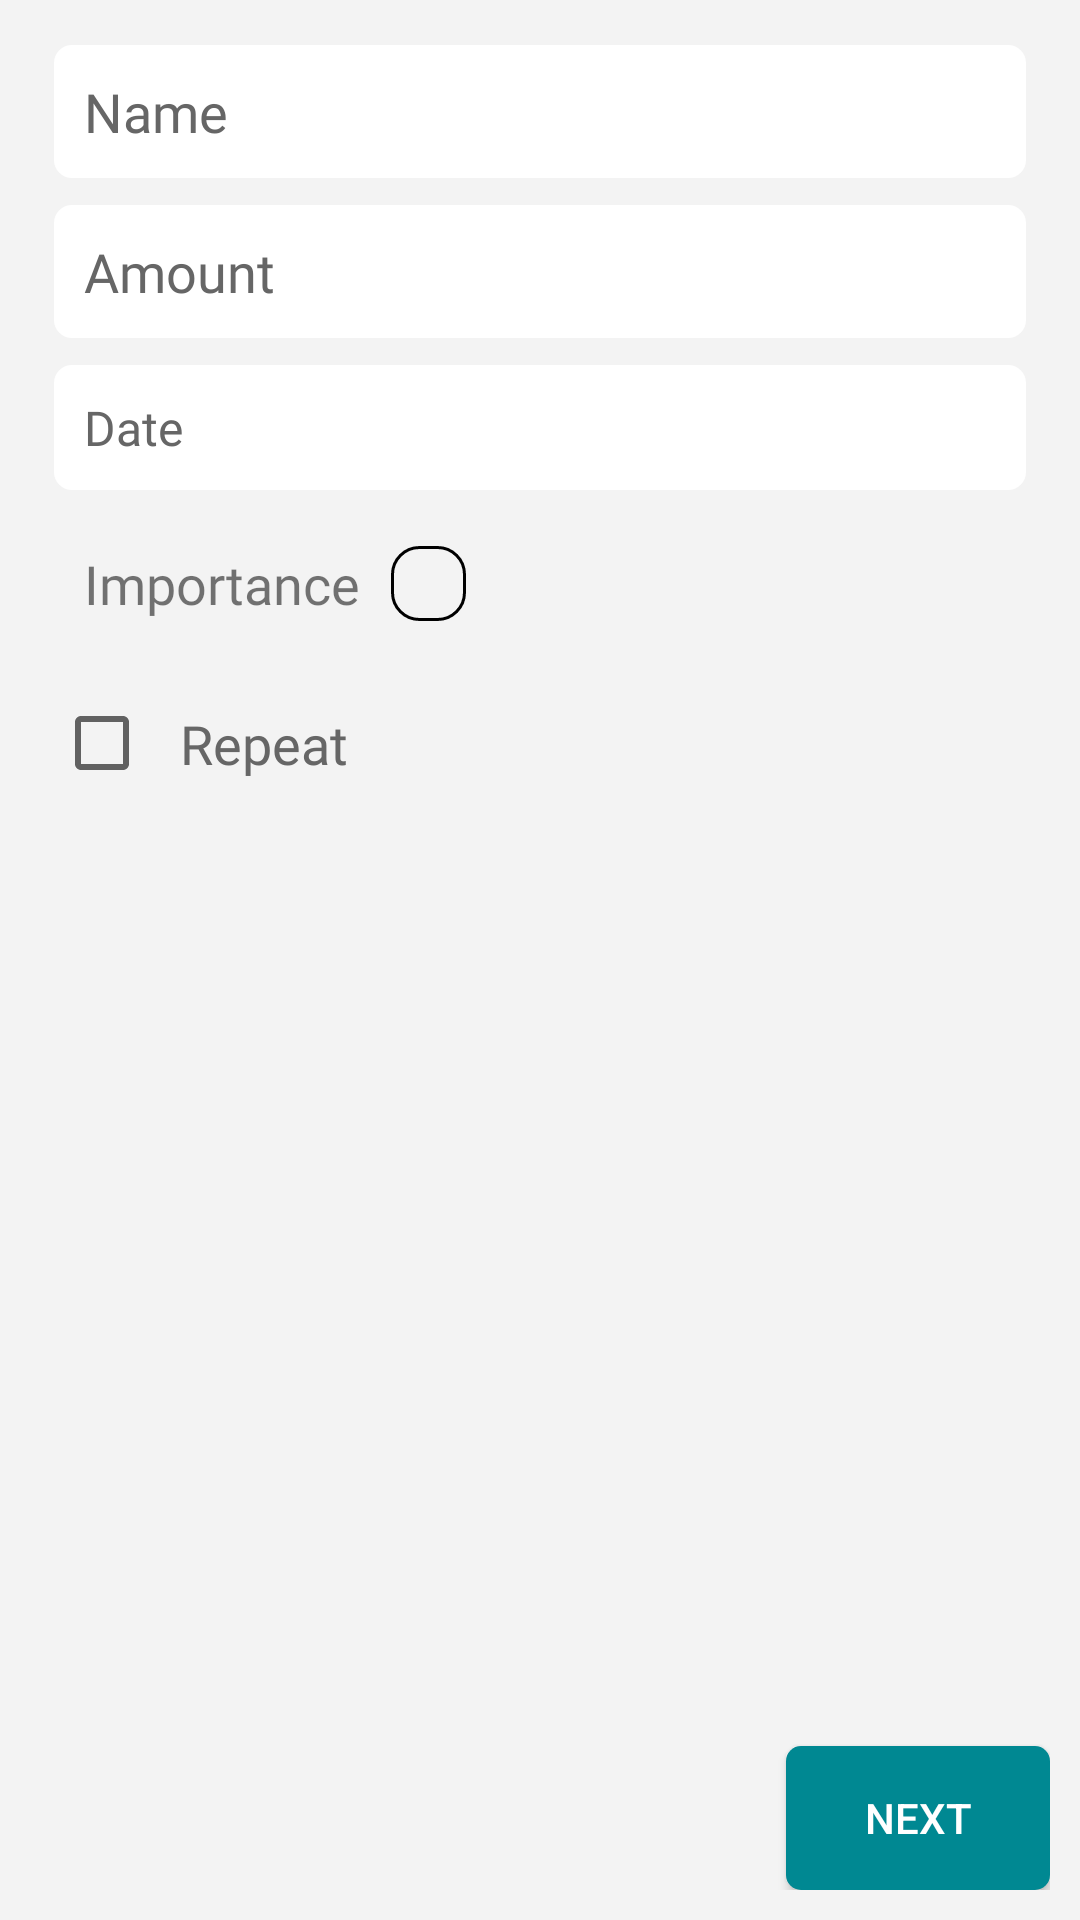

Produce the Android XML layout that renders to this screen, including the resource entries it uses.
<!-- AndroidManifest.xml: application theme Theme.SafelockSaving -->
<!-- res/layout/new_reminders_subscription_fragment.xml -->
<?xml version="1.0" encoding="utf-8"?>
<LinearLayout xmlns:android="http://schemas.android.com/apk/res/android"
    android:orientation="vertical"
    android:layout_width="match_parent"
    android:layout_height="match_parent"
    android:background="@color/white_background">

    <EditText
        android:id="@+id/name"
        android:layout_width="match_parent"
        android:layout_height="wrap_content"
        android:hint="@string/nameText"
        android:fontFamily="@font/montserrat_regular"
        android:textColorHint="@color/grey_white_spinner"
        android:textColor="@color/grey_white_spinner"
        android:padding="10dp"
        android:maxLines="1"
        android:inputType="textPersonName"
        android:layout_marginHorizontal="18dp"
        android:background="@drawable/background_edittext_reminders"
        android:layout_marginTop="15dp"/>

    <EditText
        android:id="@+id/amount"
        android:layout_width="match_parent"
        android:layout_height="wrap_content"
        android:hint="@string/amountText"
        android:fontFamily="@font/montserrat_regular"
        android:textColorHint="@color/grey_white_spinner"
        android:textColor="@color/grey_white_spinner"
        android:padding="10dp"
        android:maxLines="1"
        android:inputType="numberDecimal"
        android:layout_marginHorizontal="18dp"
        android:background="@drawable/background_edittext_reminders"
        android:layout_marginTop="9dp"/>

    <TextView
        android:id="@+id/Date"
        android:layout_width="match_parent"
        android:layout_height="wrap_content"
        android:text="@string/dateText"
        android:layout_marginHorizontal="18dp"
        android:background="@drawable/background_edittext_reminders"
        android:layout_marginTop="9dp"
        android:padding="10dp"
        android:fontFamily="@font/montserrat_regular"
        android:textColor="@color/grey_white_spinner"
        android:maxLines="1"
        android:textSize="16sp"/>

    <LinearLayout
        android:id="@+id/importantColor1"
        android:layout_width="match_parent"
        android:layout_height="wrap_content"
        android:layout_marginHorizontal="18dp"
        android:layout_marginTop="9dp"
        android:orientation="horizontal">

        <TextView
            android:layout_width="wrap_content"
            android:layout_height="wrap_content"
            android:text="@string/importanceText"
            android:fontFamily="@font/montserrat_regular"
            android:padding="10dp"
            android:textSize="18sp"/>

        <View
            android:id="@+id/importantColor"
            android:layout_width="25dp"
            android:layout_height="25dp"
            android:background="@drawable/box_important_unselected"
            android:padding="10dp"
            android:layout_gravity="center"/>

    </LinearLayout>

    <LinearLayout
        android:id="@+id/btnRepeat"
        android:layout_width="match_parent"
        android:layout_height="wrap_content"
        android:layout_marginHorizontal="18dp"
        android:layout_marginTop="9dp"
        android:orientation="horizontal">

        <CheckBox
            android:id="@+id/repeat"
            android:clickable="false"
            android:layout_width="wrap_content"
            android:layout_height="wrap_content"
            android:text="@string/repeatText"
            android:fontFamily="@font/montserrat_regular"
            android:textSize="18sp"
            android:padding="10dp"
            android:textColor="@color/grey_white_spinner"/>

    </LinearLayout>

    <Spinner
        android:id="@+id/Spinner"
        android:layout_width="match_parent"
        android:layout_height="wrap_content"
        android:layout_marginTop="20dp"
        android:layout_marginHorizontal="18dp"
        android:background="@drawable/background_spinner"
        android:entries="@array/repeatSubscriptions"
        android:popupBackground="@drawable/background_spinner"
        android:paddingVertical="12dp"
        android:dropDownVerticalOffset="60dp"
        android:popupElevation="20dp"
        android:visibility="gone"/>


    <Space
        android:layout_width="match_parent"
        android:layout_height="0dp"
        android:layout_weight="1"/>

    <LinearLayout
        android:layout_width="match_parent"
        android:layout_height="wrap_content"
        android:orientation="horizontal"
        android:padding="10dp">
        <Space
            android:layout_width="0dp"
            android:layout_height="match_parent"
            android:layout_weight="1"/>
        <Button
            android:id="@+id/btnNEXT"
            android:layout_width="wrap_content"
            android:layout_height="wrap_content"
            android:text="@string/nextButton"
            android:background="@drawable/background_button"
            android:paddingHorizontal="25dp"
            android:textColor="@color/white"
            android:layout_marginTop="30dp"/>
    </LinearLayout>


</LinearLayout>
<!-- resources referenced by this layout -->
<resources>
  <string-array name="repeatSubscriptions">
          <item>@string/repeatSubscriptionsText</item>
          <item>@string/weeklyText</item>
          <item>@string/biweeklyText</item>
          <item>@string/monthlyText</item>
      </string-array>
  <color name="grey_white_spinner">#666666</color>
  <color name="white">#FFFFFFFF</color>
  <color name="white_background">#F3F3F3</color>
  <!-- drawable background_button (drawable) -->
  <?xml version="1.0" encoding="utf-8"?>
  <selector xmlns:android="http://schemas.android.com/apk/res/android">
      <item>
          <shape>
              <solid android:color="@color/blue_grey"/>
              <corners android:radius="5dp"/>
          </shape>
      </item>
  </selector>
  <!-- drawable background_edittext_reminders (drawable) -->
  <?xml version="1.0" encoding="utf-8"?>
  <selector xmlns:android="http://schemas.android.com/apk/res/android">
  <item>
      <shape>
          <solid android:color="@color/white"/>
          <corners android:radius="6dp"/>
      </shape>
  </item>
  </selector>
  <!-- drawable background_spinner (drawable) -->
  <?xml version="1.0" encoding="utf-8"?>
  <selector xmlns:android="http://schemas.android.com/apk/res/android">
   <item>
      <shape>
          <solid android:color="@color/white"/>
          <corners android:radius="8dp"/>
      </shape>
   </item>
  </selector>
  <!-- drawable box_important_unselected (drawable) -->
  <?xml version="1.0" encoding="utf-8"?>
  <selector xmlns:android="http://schemas.android.com/apk/res/android">
  <item>
      <shape android:shape="rectangle">
           <solid android:color="@android:color/transparent"/>
          <stroke android:width="1dp"
                  android:color="@color/black"/>
          <corners android:radius="9dp"/>
  
      </shape>
  </item>
  </selector>
  <string name="amountText">Amount</string>
  <string name="dateText">Date</string>
  <string name="importanceText">Importance</string>
  <string name="nameText">Name</string>
  <string name="nextButton">Next</string>
  <string name="repeatText">Repeat</string>
  <style name="Theme.SafelockSaving" parent="Theme.AppCompat.Light.NoActionBar">
          
          <item name="colorPrimary">@color/purple_500</item>
          <item name="colorPrimaryVariant">@color/purple_700</item>
          <item name="colorOnPrimary">@color/white</item>
          
          <item name="colorSecondary">@color/teal_200</item>
          <item name="colorSecondaryVariant">@color/teal_700</item>
          <item name="colorOnSecondary">@color/black</item>
          
          <item name="android:statusBarColor" tools:targetApi="l">?attr/colorPrimaryVariant</item>
          
          <item name="android:windowTranslucentNavigation">true</item>
          <item name="android:windowTranslucentStatus">true</item>
          <item name="android:windowLightStatusBar">true</item>
      </style>
  <string name="repeatSubscriptionsText">Repeat Subscriptions</string>
  <string name="weeklyText">Weekly</string>
  <string name="biweeklyText">Biweekly</string>
  <string name="monthlyText">Monthly</string>
  <color name="blue_grey">#008892</color>
  <color name="black">#FF000000</color>
  <color name="purple_500">#FF6200EE</color>
  <color name="purple_700">#FF3700B3</color>
  <color name="teal_200">#FF03DAC5</color>
  <color name="teal_700">#FF018786</color>
</resources>
